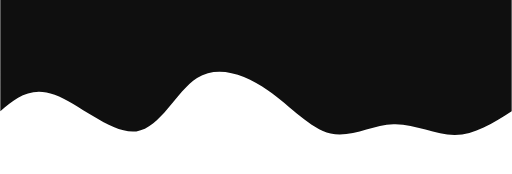
t = 0.00 s
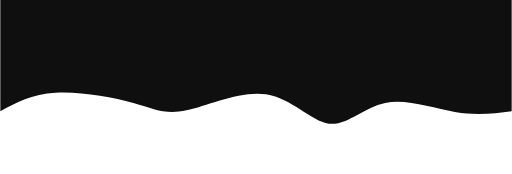
t = 0.75 s
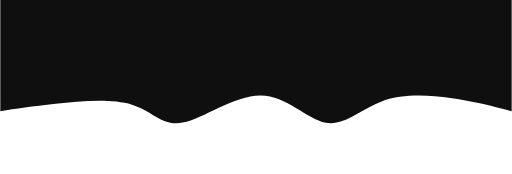
t = 1.25 s
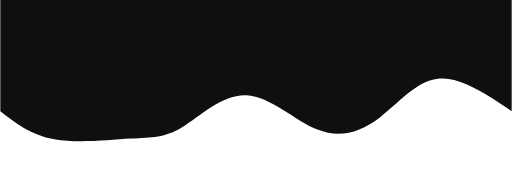
t = 2.00 s
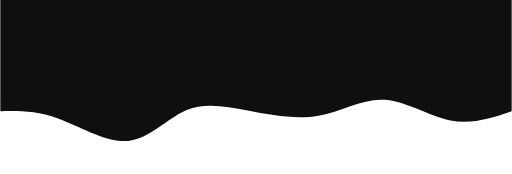
t = 2.75 s
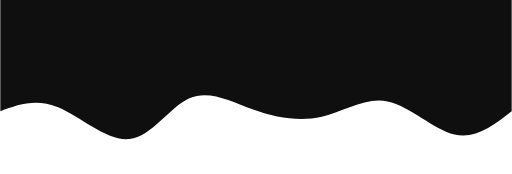
t = 3.25 s

The animated SVG that drew these frames (rendered in a browser with its animation timeline set to each time). Animation: 1 CSS @keyframes rule; one cycle of 4.00 s, repeats indefinitely.

<svg width="100%" height="100%" id="svg" viewBox="0 0 1440 490" xmlns="http://www.w3.org/2000/svg" class="transition duration-300 ease-in-out delay-150"><style>
    .path-0{
      animation:pathAnim-0 4s;
      animation-timing-function: linear;
      animation-iteration-count: infinite;
    }
    @keyframes pathAnim-0{
      0%{
        d: path("M 0,500 L 0,187 C 52.33854933726067,153.6931148748159 104.67709867452135,120.3862297496318 160,120 C 215.32290132547865,119.6137702503682 273.63015463917526,152.14819587628867 333,150 C 392.36984536082474,147.85180412371133 452.80228276877756,111.02098674521358 510,124 C 567.1977172312224,136.97901325478642 621.1607142857143,199.7678571428571 686,245 C 750.8392857142857,290.2321428571429 826.5548600883653,317.90758468335787 886,280 C 945.4451399116347,242.0924153166421 988.6198453608245,138.60180412371133 1057,130 C 1125.3801546391755,121.39819587628867 1218.965758468336,207.6851988217968 1287,233 C 1355.034241531664,258.3148011782032 1397.517120765832,222.6574005891016 1440,187 L 1440,500 L 0,500 Z");
      }
      25%{
        d: path("M 0,500 L 0,187 C 48.13715022091313,189.44937407952872 96.27430044182626,191.89874815905745 160,206 C 223.72569955817374,220.10125184094255 303.03994845360813,245.85438144329896 364,230 C 424.96005154639187,214.14561855670104 467.5659057437409,156.6837260677467 516,161 C 564.4340942562591,165.3162739322533 618.6964285714287,231.41071428571428 694,231 C 769.3035714285713,230.58928571428572 865.6483799705449,163.67341678939619 926,159 C 986.3516200294551,154.32658321060381 1010.7100515463919,211.89561855670098 1068,237 C 1125.289948453608,262.104381443299 1215.511413843888,254.74410898379972 1283,241 C 1350.488586156112,227.25589101620028 1395.244293078056,207.12794550810014 1440,187 L 1440,500 L 0,500 Z");
      }
      50%{
        d: path("M 0,500 L 0,187 C 73.2170471281296,235.94826951399116 146.4340942562592,284.8965390279823 208,278 C 269.5659057437408,271.1034609720177 319.48067010309285,208.36211340206188 373,168 C 426.51932989690715,127.63788659793813 483.64322533136965,109.65500736377024 547,135 C 610.3567746686304,160.34499263622976 679.9464285714286,229.01785714285714 747,232 C 814.0535714285714,234.98214285714286 878.5710603829162,172.27356406480118 928,142 C 977.4289396170838,111.72643593519881 1011.7693298969073,113.88788659793812 1073,110 C 1134.2306701030927,106.11211340206188 1222.351620029455,96.17488954344626 1288,108 C 1353.648379970545,119.82511045655374 1396.8241899852724,153.41255522827686 1440,187 L 1440,500 L 0,500 Z");
      }
      75%{
        d: path("M 0,500 L 0,187 C 50.46631075110456,145.37463181148746 100.93262150220912,103.74926362297495 161,122 C 221.06737849779088,140.25073637702505 290.735824742268,218.37757731958766 355,236 C 419.264175257732,253.62242268041234 478.12407952871877,210.74042709867456 543,187 C 607.8759204712812,163.25957290132544 678.7678571428572,158.66071428571428 742,174 C 805.2321428571428,189.33928571428572 860.8044918998527,224.61671575846833 915,204 C 969.1955081001473,183.38328424153167 1022.0141752577317,106.87242268041237 1083,101 C 1143.9858247422683,95.12757731958763 1213.1388070692196,159.8935935198822 1274,186 C 1334.8611929307804,212.1064064801178 1387.4305964653902,199.5532032400589 1440,187 L 1440,500 L 0,500 Z");
      }
      100%{
        d: path("M 0,500 L 0,187 C 52.33854933726067,153.6931148748159 104.67709867452135,120.3862297496318 160,120 C 215.32290132547865,119.6137702503682 273.63015463917526,152.14819587628867 333,150 C 392.36984536082474,147.85180412371133 452.80228276877756,111.02098674521358 510,124 C 567.1977172312224,136.97901325478642 621.1607142857143,199.7678571428571 686,245 C 750.8392857142857,290.2321428571429 826.5548600883653,317.90758468335787 886,280 C 945.4451399116347,242.0924153166421 988.6198453608245,138.60180412371133 1057,130 C 1125.3801546391755,121.39819587628867 1218.965758468336,207.6851988217968 1287,233 C 1355.034241531664,258.3148011782032 1397.517120765832,222.6574005891016 1440,187 L 1440,500 L 0,500 Z");
      }
    }</style><path d="M 0,500 L 0,187 C 52.33854933726067,153.6931148748159 104.67709867452135,120.3862297496318 160,120 C 215.32290132547865,119.6137702503682 273.63015463917526,152.14819587628867 333,150 C 392.36984536082474,147.85180412371133 452.80228276877756,111.02098674521358 510,124 C 567.1977172312224,136.97901325478642 621.1607142857143,199.7678571428571 686,245 C 750.8392857142857,290.2321428571429 826.5548600883653,317.90758468335787 886,280 C 945.4451399116347,242.0924153166421 988.6198453608245,138.60180412371133 1057,130 C 1125.3801546391755,121.39819587628867 1218.965758468336,207.6851988217968 1287,233 C 1355.034241531664,258.3148011782032 1397.517120765832,222.6574005891016 1440,187 L 1440,500 L 0,500 Z" stroke="none" stroke-width="0" fill="#0f0f0f" fill-opacity="1" class="transition-all duration-300 ease-in-out delay-150 path-0" transform="rotate(-180 720 250)"></path></svg>
